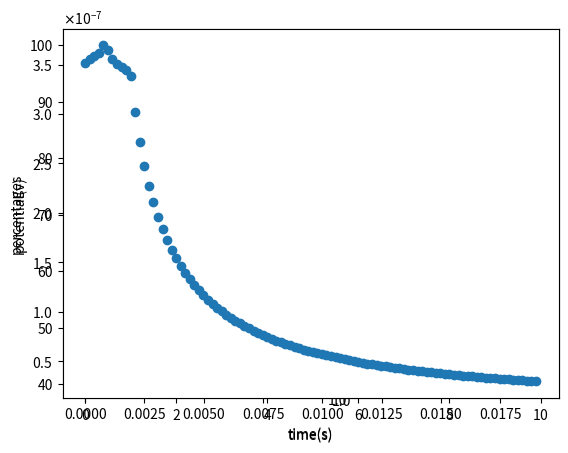

The script that saved this image:
import numpy as np
import pandas as pd
import matplotlib.pyplot as plt
import matplotlib.ticker as ticker
from scipy.constants import electron_mass,elementary_charge,epsilon_0
import scipy
from mpl_toolkits import mplot3d


ELECTRON_CHARGE = -elementary_charge
K = (4*np.pi*epsilon_0)**-1
RADIUS = 1
N = 200
TAU = 10**-3
STEPS = 20


def is_in_ball(point,radius):
    """
    Args:
        point: point array
        radius (float): radius of ball

    Returns:
        True if the point in the radius of ball, either False
    """
    return (np.sum(point**2))**0.5 <= radius

def is_in_sphere(point,radius):
    """
    Args:
        point: point array
        radius (float): radius of sphere

    Returns:
        True if the point on the sphere, either False
    """
    return np.round((np.sum(point**2))**0.5,10) == radius


def return_to_sphere(point,radius):
    """Normalize the point, so it will be on the sphere

    Args:
        point: point array
        radius (float): radius of sphere

    Returns:
        Point on the angle(in polarized coordinates), but on the sphere 
    """
    dist = (np.sum(point**2))**0.5
    return point*(radius/dist)

def calc_coordinate_movement_by_field (start_position, start_velocity,field,time):
    """Calculate movement of electron

    Args:
        start_position : start position of electron
        start_velocity : start velocity of electron
        field : field vector in the position of electron
        time : time passed in this step

    Returns:
        array with the position of electron after movement
    """
    accelerate = (electron_mass**-1)*ELECTRON_CHARGE*field
    displacement = (start_velocity*time)+(0.5*accelerate)*time**2
    point_after_movement = start_position+displacement
    if (not is_in_ball(point_after_movement,RADIUS)):
        point_after_movement = return_to_sphere(point_after_movement,RADIUS)
    return point_after_movement


def get_uniformly_distributed_random_position_in_ball(radius):
    """
    Args:
        radius (float): radius of ball

    Returns:
        Uniformly distributed random array position in ball
    """
    # get point in a cube
    x = np.random.rand()*radius*2-radius
    y = np.random.rand()*radius*2-radius
    z = np.random.rand()*radius*2-radius
    normal = (x**2 + y**2 + z**2)**0.5
    # Reject if points not in the ball
    while normal>radius:
         # get another point in a cube
        x = np.random.rand()*radius
        y = np.random.rand()*radius
        z = np.random.rand()*radius
        normal = (x**2 + y**2 + z**2)**0.5
    return (x,y,z)

def calculate_field_in_point(point,electron_positions):
    """

    Args:
        point : Vector of position
        electron_positions : Vectors of the positions of other electrons

    Returns:
        Field vector in position 
    """
    # vector of distances between position and electrons 
    dist = scipy.spatial.distance.cdist(electron_positions,point)
    # vectors of difference between electron positions
    r_vectors = electron_positions+point*-1
    # Using the formulae -(kqr)/(|r|^3), calculate the field in point
    fields = np.multiply(-K*ELECTRON_CHARGE*r_vectors,np.power(dist,-3)) 
    return np.sum(fields,0)

def calculate_potential_in_point(point,electron_positions):
    """

    Args:
        point : Vector of position
        electron_positions : Vectors of the positions of other electrons

    Returns:
        Potential in point
    """
    # vector of distances between position and electrons 
    dist = scipy.spatial.distance.cdist(electron_positions,point)
    # Using the formula -kq/|r|
    potentials = np.multiply(-K*ELECTRON_CHARGE,np.power(dist,-1)) 
    return np.sum(potentials)


def get_electron_position_after_movement(electron_position,other_electron_positions):
    """

    Args:
        electron_position: vector of electron position
        other_electron_positions : vector of the other electron positions

    Returns:
        electron position after movement, using the field calculated by the other electrons
    """
    poition_field = calculate_field_in_point(electron_position,other_electron_positions)
    return calc_coordinate_movement_by_field(electron_position,np.array((0,0,0)),poition_field,TAU)
    
def scaller_foramtter():
    # Create a ScalarFormatter with the desired format
    formatter = ticker.ScalarFormatter(useMathText=True)
    formatter.set_powerlimits((-3, 3))
    formatter.set_scientific(True)
    return formatter


electron_positions = [get_uniformly_distributed_random_position_in_ball(RADIUS) for i in range(N)]

x_positions = [position[0] for position in electron_positions]
y_positions = [position[1] for position in electron_positions]
z_positions = [position[2] for position in electron_positions]

# Show the electrons distirbution at the beginning
ax = plt.axes(projection='3d')
ax.scatter(x_positions,y_positions,z_positions, c=z_positions,cmap='viridis', linewidth=0.5)
ax.set_xlabel("x(m)")
ax.set_ylabel("y(m)")
ax.set_zlabel("z(m)")
plt.show()
# the percentages of electrons not in the sphere for every step
not_in_sphere_percentages = []
for step in range(STEPS):
    not_in_sphere_counter = 0
    new_electron_positions = []
    for i in range(len(electron_positions)):
        electron_position = np.array(electron_positions[i]).reshape(1,3)
        other_electron_positions = np.array(electron_positions[:i]+electron_positions[i+1:])
        new_electron_position = get_electron_position_after_movement(electron_position,other_electron_positions)
        not_in_sphere_counter += int(not is_in_sphere(electron_position,RADIUS))
        new_electron_positions.append(new_electron_position.reshape(3))
    # print(not_in_sphere_counter)
    not_in_sphere_percentages.append(not_in_sphere_counter/N)
    electron_positions = new_electron_positions

final_x_positions = [position[0] for position in electron_positions]
final_y_positions = [position[1] for position in electron_positions]
final_z_positions = [position[2] for position in electron_positions]

# show section 2 graph - the distribution of electrons after time
ax_electron_positions = plt.axes(projection='3d')
ax_electron_positions.set_xlabel("x(m)")
ax_electron_positions.set_ylabel("y(m)")
ax_electron_positions.set_zlabel("z(m)")
ax_electron_positions.scatter(final_x_positions, final_y_positions, final_z_positions, c=final_z_positions,cmap='viridis', linewidth=0.5)
plt.show()

# show section 3 graph - the percentage not in sphere as function of time
ax_electron_percentages =  plt.axes()
times = np.array(range(STEPS))*TAU
ax_electron_percentages.set_label("Percentages of electrons in the ball as function of time")
ax_electron_percentages.set_xlabel("time(s)")
ax_electron_percentages.set_ylabel("percentages")
ax_electron_percentages.scatter(times,np.array(not_in_sphere_percentages)*100)
plt.show()

# show section 4 graph - the potential as function of r
r_samples = np.array(range(0,100))*0.1
potentials =  np.array([calculate_potential_in_point(np.array((r,0,0)).reshape(1,3),electron_positions) for r in r_samples])
ax_r_potentials = plt.axes()
ax_r_potentials.set_label("Potential as function of r")
ax_r_potentials.set_xlabel("time(s)")
ax_r_potentials.set_ylabel("potential(v)")
ax_r_potentials.yaxis.set_major_formatter(scaller_foramtter())
ax_r_potentials.xaxis.set_major_formatter(scaller_foramtter())
ax_r_potentials.scatter(r_samples,potentials)
plt.show()
